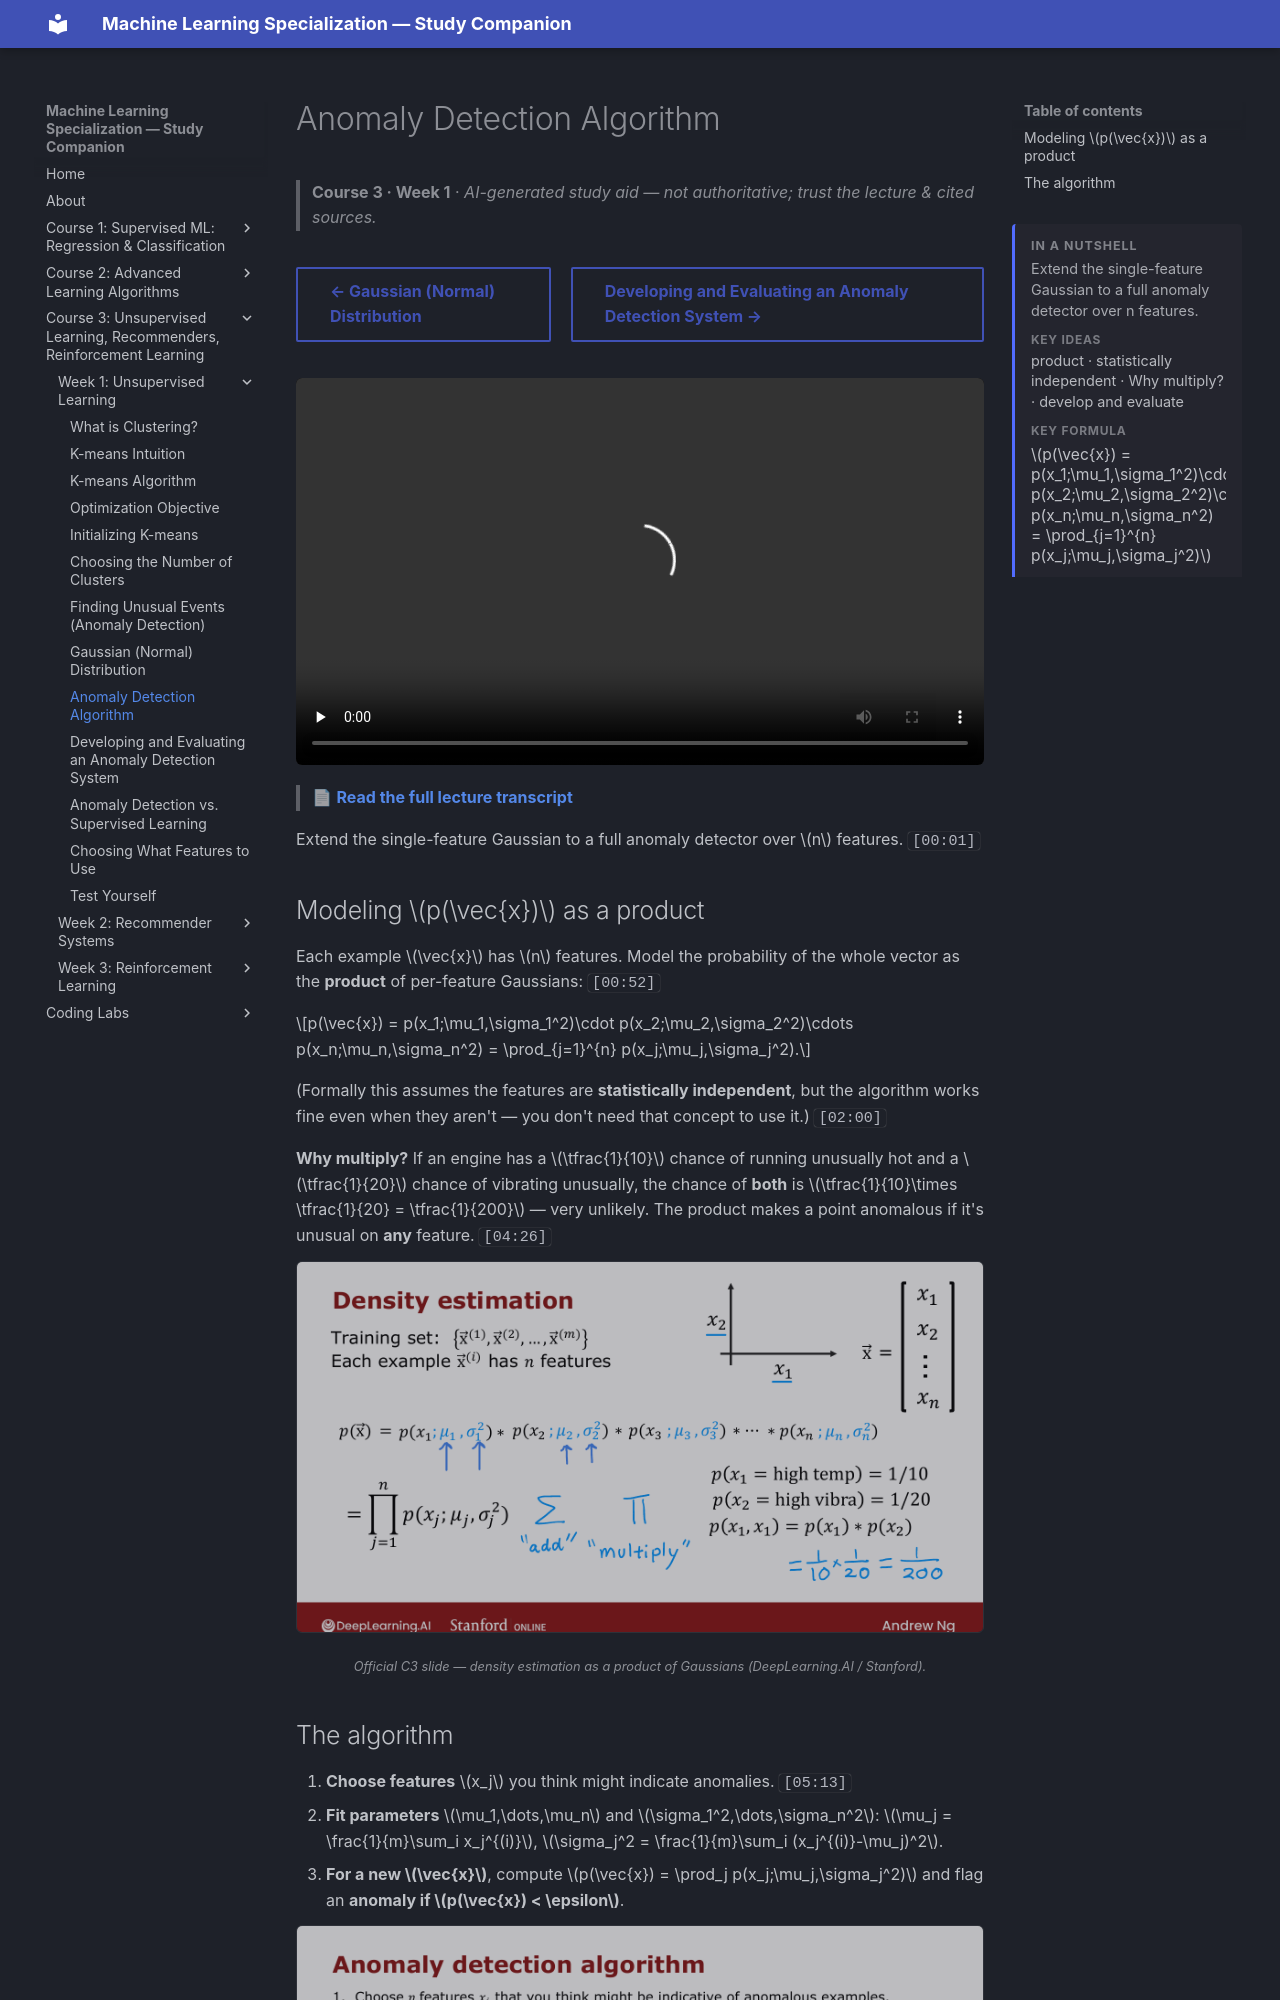

repository: pcpuwu/ml-spec-wiki · page: course-3/week-1/anomaly-detection-algorithm/index.html · generator: mkdocs

---
summary: '<p>Extend the single-feature Gaussian to a full anomaly detector over n features.</p><span class="toc-summary__sub">Key ideas</span><p class="toc-summary__chips">product · statistically independent · Why multiply? · develop and evaluate</p><span class="toc-summary__sub">Key formula</span><div class="toc-summary__math"><span class="arithmatex">\(p(\vec{x}) = p(x_1;\mu_1,\sigma_1^2)\cdot p(x_2;\mu_2,\sigma_2^2)\cdots p(x_n;\mu_n,\sigma_n^2) = \prod_{j=1}^{n} p(x_j;\mu_j,\sigma_j^2)\)</span></div>'
---
# Anomaly Detection Algorithm

> **Course 3 · Week 1** · _AI-generated study aid — not authoritative; trust the lecture & cited sources._

<div class="ep-nav" markdown>

[← Gaussian (Normal) Distribution](../../course-3/week-1/gaussian-normal-distribution.md){ .md-button }

[Developing and Evaluating an Anomaly Detection System →](../../course-3/week-1/developing-and-evaluating-an-anomaly-detection-system.md){ .md-button }

</div>

<div class="video-wrap"><video controls preload="none" playsinline src="https://dyckms5inbsqq.cloudfront.net/dlai/unsupervised-learning-recommenders-reinforcement-learning/W1/L10-MLS-C3W1L2S03-Anomaly-detection-/lc-unsupervised-learning-recommenders-reinforcement-learning-W1-L10-MLS-C3W1L2S03-Anomaly-detection--master_360p.mp4?v=1752487436">Your browser can't play this video — <a href="https://dyckms5inbsqq.cloudfront.net/dlai/unsupervised-learning-recommenders-reinforcement-learning/W1/L10-MLS-C3W1L2S03-Anomaly-detection-/lc-unsupervised-learning-recommenders-reinforcement-learning-W1-L10-MLS-C3W1L2S03-Anomaly-detection--master_360p.mp4?v=1752487436">download the lecture</a>.</video></div>

> 📄 **[Read the full lecture transcript](anomaly-detection-algorithm-transcript.md)**

Extend the single-feature Gaussian to a full anomaly detector over $n$ features. `[00:01]`

## Modeling $p(\vec{x})$ as a product

Each example $\vec{x}$ has $n$ features. Model the probability of the whole vector as the
**product** of per-feature Gaussians: `[00:52]`

$$p(\vec{x}) = p(x_1;\mu_1,\sigma_1^2)\cdot p(x_2;\mu_2,\sigma_2^2)\cdots p(x_n;\mu_n,\sigma_n^2)
= \prod_{j=1}^{n} p(x_j;\mu_j,\sigma_j^2).$$

(Formally this assumes the features are **statistically independent**, but the algorithm
works fine even when they aren't — you don't need that concept to use it.) `[02:00]`

**Why multiply?** If an engine has a $\tfrac{1}{10}$ chance of running unusually hot and a
$\tfrac{1}{20}$ chance of vibrating unusually, the chance of **both** is $\tfrac{1}{10}\times
\tfrac{1}{20} = \tfrac{1}{200}$ — very unlikely. The product makes a point anomalous if it's
unusual on **any** feature. `[04:26]`

![Modeling p(x) as the product of per-feature Gaussians over j = 1..n](density-product.png){ .slide }
_Official C3 slide — density estimation as a product of Gaussians (DeepLearning.AI / Stanford)._
{ .slide-cap }
